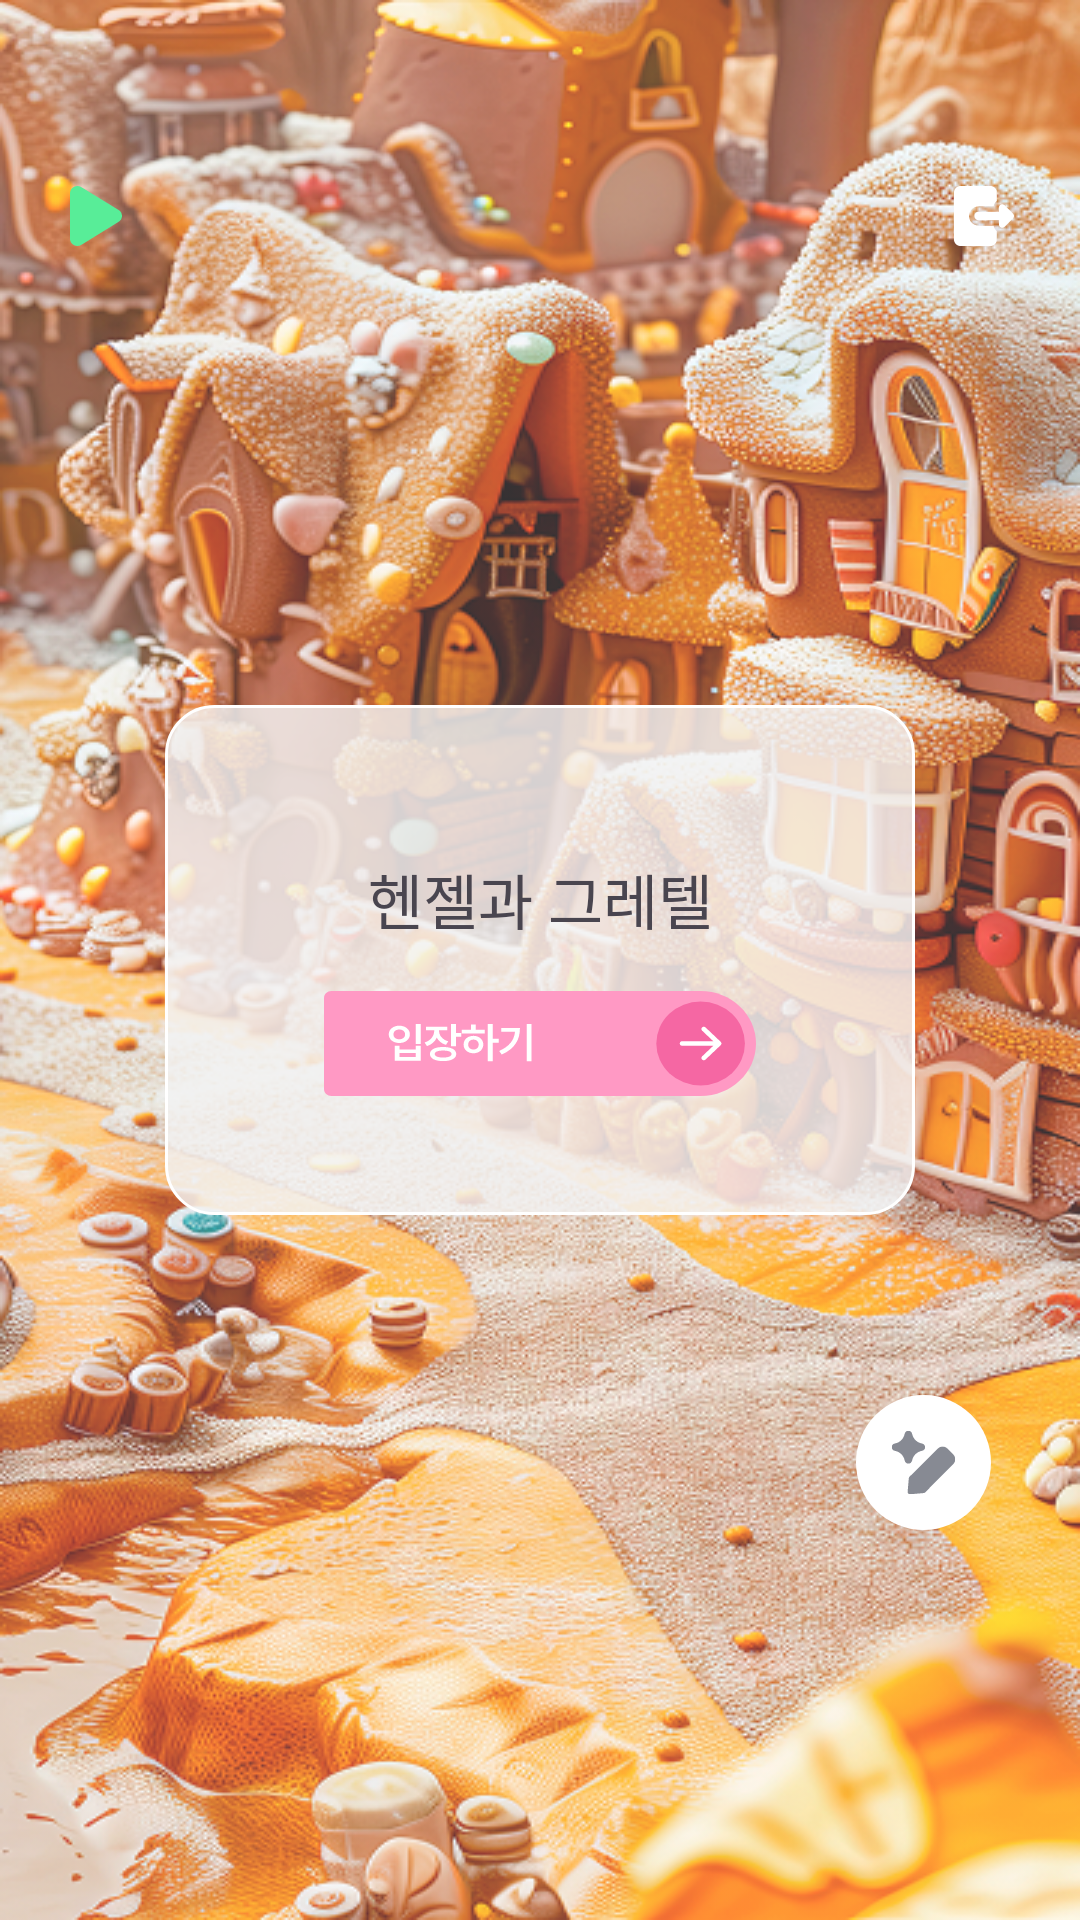

Write the Android layout XML for this screen, with the resource values it uses.
<!-- AndroidManifest.xml: application theme Theme.Edugo_FE -->
<!-- res/layout/fragment_story_enter.xml -->
<?xml version="1.0" encoding="utf-8"?>
<androidx.constraintlayout.widget.ConstraintLayout xmlns:android="http://schemas.android.com/apk/res/android"
    xmlns:app="http://schemas.android.com/apk/res-auto"
    xmlns:tools="http://schemas.android.com/tools"
    android:id="@+id/main"
    android:layout_width="match_parent"
    android:layout_height="match_parent"
    android:background="@drawable/hansel_and_gretel"
    tools:context=".story.StoryEnterFragment">

    <androidx.appcompat.widget.AppCompatImageButton
        android:id="@+id/play_button"
        android:layout_width="wrap_content"
        android:layout_height="wrap_content"
        android:src="@drawable/play_button"
        android:background="@android:color/transparent"
        android:layout_marginTop="60dp"
        android:layout_marginStart="20dp"
        app:layout_constraintTop_toTopOf="parent"
        app:layout_constraintStart_toStartOf="parent"/>

    <androidx.appcompat.widget.AppCompatImageButton
        android:id="@+id/exit_button"
        android:layout_width="wrap_content"
        android:layout_height="wrap_content"
        android:src="@drawable/ic_exit"
        android:background="@android:color/transparent"
        android:layout_marginTop="60dp"
        android:layout_marginEnd="20dp"
        app:layout_constraintTop_toTopOf="parent"
        app:layout_constraintEnd_toEndOf="parent"/>

    <androidx.constraintlayout.widget.ConstraintLayout
        android:id="@+id/story_modal"
        android:layout_height="match_parent"
        android:layout_width="match_parent">

        <ImageView
            android:id="@+id/bg_story_modal"
            android:layout_width="match_parent"
            android:layout_height="170dp"
            android:src="@drawable/story_modal"
            android:layout_marginHorizontal="55dp"
            app:layout_constraintTop_toTopOf="parent"
            app:layout_constraintStart_toStartOf="parent"
            app:layout_constraintEnd_toEndOf="parent"
            app:layout_constraintBottom_toBottomOf="parent"/>
        <TextView
            android:id="@+id/story_title"
            android:layout_width="wrap_content"
            android:layout_height="wrap_content"
            android:text="헨젤과 그레텔"
            android:fontFamily="@font/pretendard_semibold"
            android:textSize="20sp"
            android:layout_marginTop="50dp"
            android:elevation="1dp"
            app:layout_constraintStart_toStartOf="@id/bg_story_modal"
            app:layout_constraintTop_toTopOf="@id/bg_story_modal"
            app:layout_constraintEnd_toEndOf="@id/bg_story_modal"/>

        <androidx.appcompat.widget.AppCompatImageButton
            android:id="@+id/story_enter_button"
            android:layout_width="wrap_content"
            android:layout_height="wrap_content"
            android:src="@drawable/btn_story_enter"
            android:background="@android:color/transparent"
            android:layout_marginTop="16dp"
            android:elevation="1dp"
            app:layout_constraintTop_toBottomOf="@id/story_title"
            app:layout_constraintStart_toStartOf="@id/bg_story_modal"
            app:layout_constraintEnd_toEndOf="@id/bg_story_modal"/>

        <androidx.appcompat.widget.AppCompatImageButton
            android:id="@+id/story_content_button"
            android:layout_width="wrap_content"
            android:layout_height="wrap_content"
            android:src="@drawable/ic_story"
            android:background="@android:color/transparent"
            android:layout_marginTop="60dp"
            android:layout_marginStart="-20dp"
            app:layout_constraintTop_toBottomOf="@id/bg_story_modal"
            app:layout_constraintStart_toEndOf="@id/bg_story_modal"
            />

    </androidx.constraintlayout.widget.ConstraintLayout>




    
    
    
    
    
    
    
    
    

</androidx.constraintlayout.widget.ConstraintLayout>
<!-- resources referenced by this layout -->
<resources>
  <!-- drawable ic_exit (drawable) -->
  <vector xmlns:android="http://schemas.android.com/apk/res/android"
      android:width="24dp"
      android:height="24dp"
      android:viewportWidth="24"
      android:viewportHeight="24">
    <group>
      <clip-path
          android:pathData="M2,2h20v20h-20z"/>
      <path
          android:pathData="M2,4.143C2,2.959 2.959,2 4.143,2H14.143C15.326,2 16.286,2.959 16.286,4.143V6.912C15.71,7.373 15.33,8.044 15.237,8.786H10.214C8.439,8.786 7,10.225 7,12C7,13.775 8.439,15.214 10.214,15.214H15.237C15.33,15.956 15.71,16.627 16.286,17.088V19.857C16.286,21.041 15.326,22 14.143,22H4.143C2.959,22 2,21.041 2,19.857V4.143ZM17.661,8.153C17.261,8.319 17,8.71 17,9.143V10.571H10.214C9.425,10.571 8.786,11.211 8.786,12C8.786,12.789 9.425,13.429 10.214,13.429H17V14.857C17,15.29 17.261,15.681 17.661,15.847C18.062,16.013 18.523,15.921 18.829,15.615L21.686,12.758C22.105,12.339 22.105,11.661 21.686,11.242L18.829,8.385C18.523,8.079 18.062,7.987 17.661,8.153Z"
          android:fillColor="#ffffff"
          android:fillType="evenOdd"/>
    </group>
  </vector>
  <!-- drawable play_button (drawable) -->
  <vector xmlns:android="http://schemas.android.com/apk/res/android"
      android:width="24dp"
      android:height="24dp"
      android:viewportWidth="24"
      android:viewportHeight="24">
    <path
        android:pathData="M5.815,2.002C5.392,2.002 4.976,2.11 4.606,2.315C4.23,2.507 3.912,2.797 3.687,3.155C3.459,3.517 3.334,3.936 3.326,4.365L3.326,4.377V19.623L3.326,19.635C3.334,20.064 3.459,20.482 3.687,20.845C3.912,21.203 4.23,21.493 4.606,21.685C4.976,21.89 5.392,21.998 5.815,21.998C6.244,21.998 6.666,21.887 7.039,21.676C7.047,21.671 7.055,21.666 7.063,21.661L19.406,14.028C19.78,13.839 20.096,13.552 20.319,13.196C20.55,12.829 20.672,12.405 20.672,11.971C20.672,11.538 20.55,11.113 20.319,10.746C20.096,10.391 19.779,10.103 19.405,9.914L7.061,2.337C7.054,2.333 7.047,2.328 7.039,2.324C6.666,2.113 6.244,2.002 5.815,2.002Z"
        android:fillColor="#58ED98"
        android:fillType="evenOdd"/>
  </vector>
  <!-- drawable story_modal (drawable) -->
  <?xml version="1.0" encoding="utf-8"?>
  <selector xmlns:android="http://schemas.android.com/apk/res/android">
      <item>
          <shape>
             <solid android:color="#D2F3F3F3"/>
              <corners android:radius="16dp"/>
              <stroke android:color="@color/white" android:width="1dp"/>
          </shape>
      </item>
  </selector>
  <style name="Theme.Edugo_FE" parent="Base.Theme.Edugo_FE" />
  <color name="white">#FFFFFFFF</color>
  <style name="Base.Theme.Edugo_FE" parent="Theme.Material3.DayNight.NoActionBar">
          
          
      </style>
</resources>
